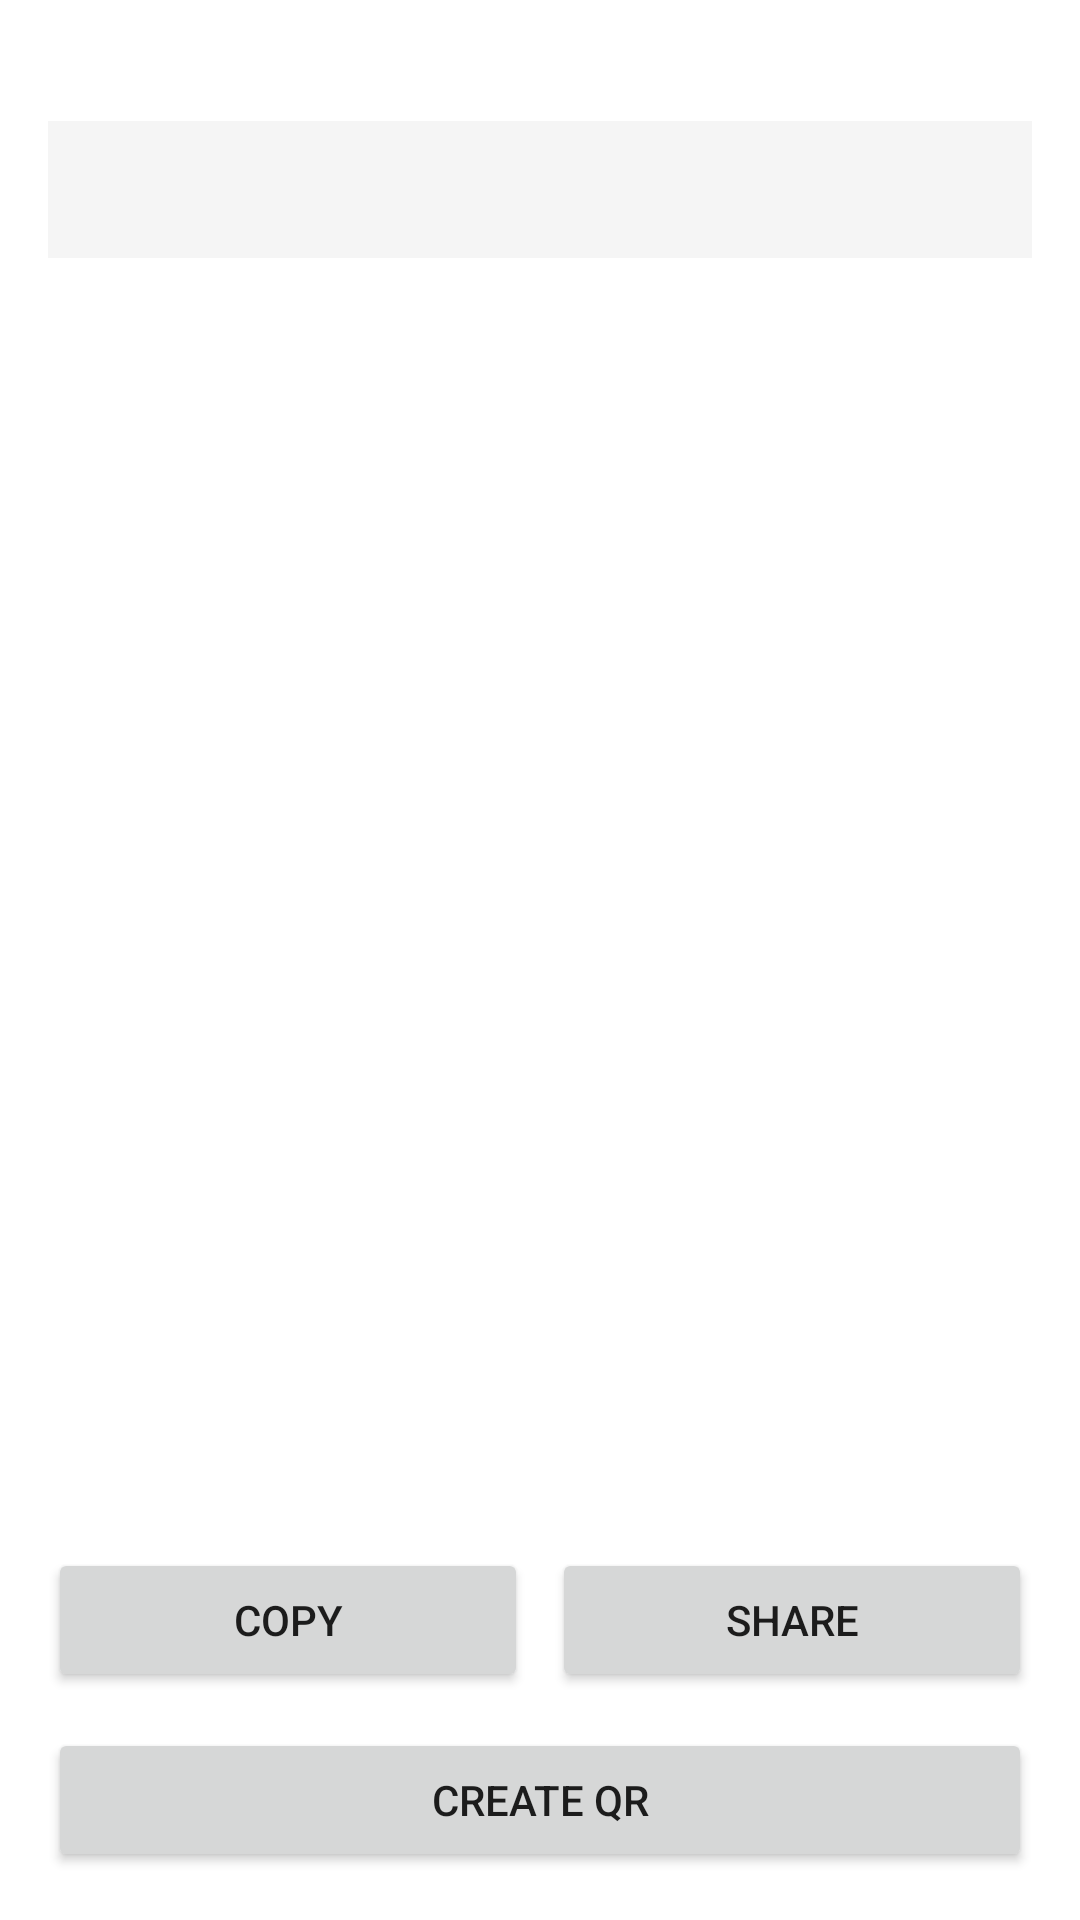

Write the Android layout XML for this screen, with the resource values it uses.
<!-- AndroidManifest.xml: application theme AppTheme -->
<!-- res/layout/activity_result.xml -->
<?xml version="1.0" encoding="utf-8"?>
<LinearLayout
    xmlns:android="http://schemas.android.com/apk/res/android"
    android:layout_width="match_parent"
    android:layout_height="match_parent"
    android:orientation="vertical"
    android:padding="16dp"
    android:background="@android:color/white">

    <TextView
        android:id="@+id/tv_format"
        android:layout_width="wrap_content"
        android:layout_height="wrap_content"
        android:textSize="12sp"
        android:textColor="#888888"
        android:layout_marginBottom="8dp" />

    <ScrollView
        android:layout_width="match_parent"
        android:layout_height="0dp"
        android:layout_weight="1">

        <TextView
            android:id="@+id/tv_content"
            android:layout_width="match_parent"
            android:layout_height="wrap_content"
            android:textSize="16sp"
            android:textIsSelectable="true"
            android:padding="12dp"
            android:background="#F5F5F5"
            android:textColor="#111111" />

    </ScrollView>

    <TextView
        android:id="@+id/tv_content_type"
        android:layout_width="wrap_content"
        android:layout_height="wrap_content"
        android:textSize="12sp"
        android:textColor="#006493"
        android:layout_marginTop="8dp"
        android:layout_marginBottom="16dp" />

    <LinearLayout
        android:layout_width="match_parent"
        android:layout_height="wrap_content"
        android:orientation="horizontal"
        android:layout_marginBottom="8dp">

        <Button
            android:id="@+id/btn_copy"
            android:layout_width="0dp"
            android:layout_height="wrap_content"
            android:layout_weight="1"
            android:layout_marginRight="4dp"
            android:text="@string/copy" />

        <Button
            android:id="@+id/btn_share"
            android:layout_width="0dp"
            android:layout_height="wrap_content"
            android:layout_weight="1"
            android:layout_marginLeft="4dp"
            android:text="@string/share" />

    </LinearLayout>

    <Button
        android:id="@+id/btn_open"
        android:layout_width="match_parent"
        android:layout_height="wrap_content"
        android:text="@string/open_url"
        android:visibility="gone" />

    <Button
        android:id="@+id/btn_create"
        android:layout_width="match_parent"
        android:layout_height="wrap_content"
        android:layout_marginTop="4dp"
        android:text="@string/create" />

</LinearLayout>
<!-- resources referenced by this layout -->
<resources>
  <string name="copy">Copy</string>
  <string name="create">Create QR</string>
  <string name="open_url">Open URL</string>
  <string name="share">Share</string>
  <style name="AppTheme" parent="Theme.AppCompat.Light.DarkActionBar">
          <item name="colorPrimary">#006493</item>
          <item name="colorPrimaryDark">#004B6F</item>
          <item name="colorAccent">#84CFFF</item>
          <item name="android:windowBackground">@android:color/black</item>
      </style>
</resources>
